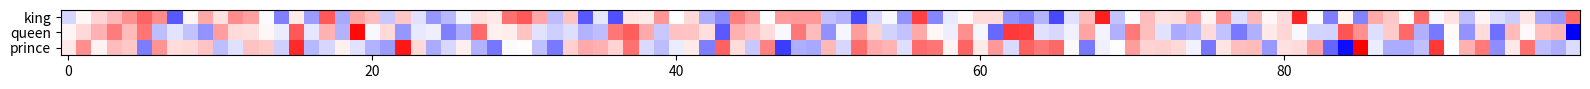

Reproduce this figure in Python.
import matplotlib.pyplot as plt
import matplotlib.ticker as ticker
import numpy as np

from typing import List


def make_word_vec_plot(words: List[str], word_vecs: List[np.ndarray]):
    grid = np.stack(word_vecs)

    fig = plt.figure(figsize=(16, 9))
    ax = fig.add_subplot(111)
    ax.imshow(grid, interpolation=None, cmap='bwr')
    ax.set_yticklabels([''] + words)
    ax.yaxis.set_major_locator(ticker.MultipleLocator(1))

    fig.tight_layout()

    return fig


if __name__ == "__main__":
    words = ['king', 'queen', 'prince']
    # w_vecs = [np.ones(100) * -1, np.zeros(100), np.ones(100)]
    w_vecs = [np.random.randn(100) for _ in words]

    fig = make_word_vec_plot(words, w_vecs)

    fig.savefig('tmp.png')
